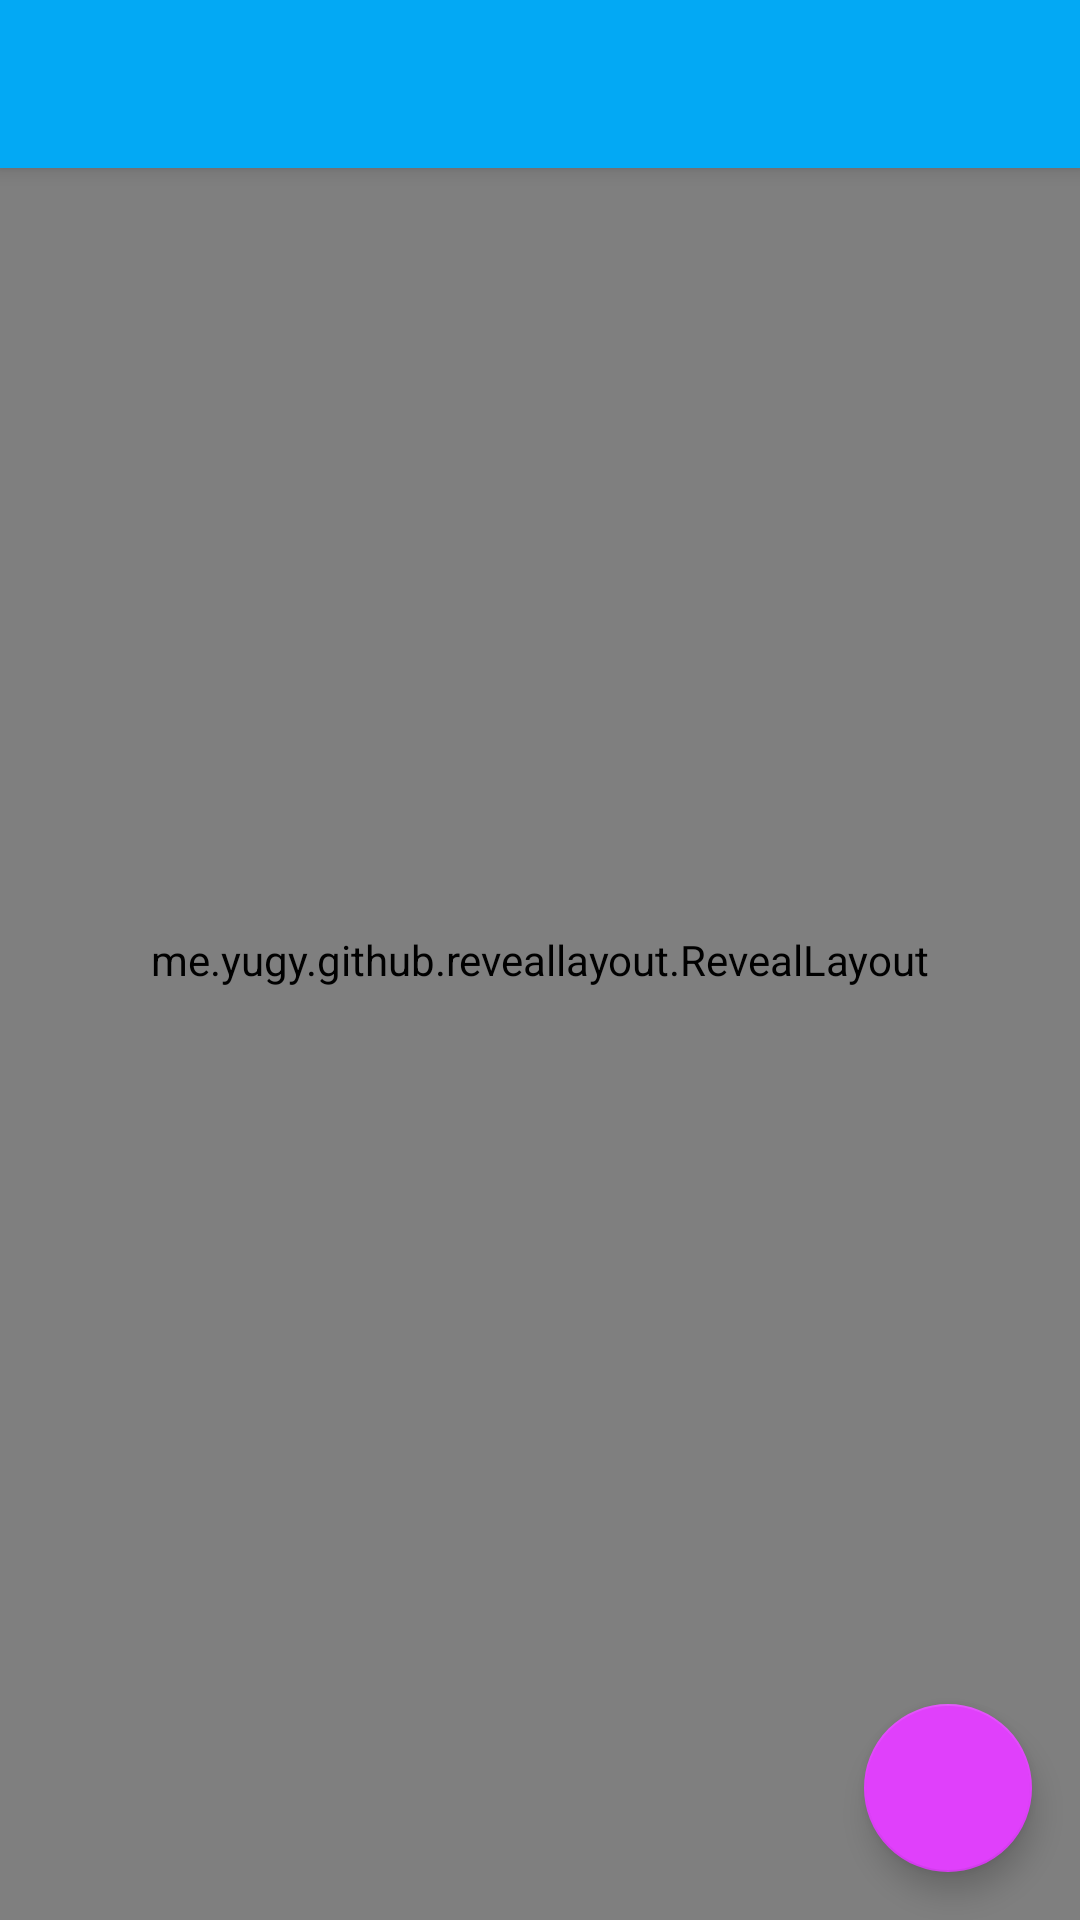

Layout XML and referenced resources for this Android screen:
<!-- AndroidManifest.xml: application theme AppTheme -->
<!-- res/layout/main.xml -->
<?xml version="1.0" encoding="utf-8"?>
<android.support.v4.widget.DrawerLayout
	xmlns:android="http://schemas.android.com/apk/res/android"
	xmlns:app="http://schemas.android.com/apk/res-auto"
	android:id="@+id/main_drawerlayout"
	android:layout_width="match_parent"
	android:layout_height="match_parent"
	android:fitsSystemWindows="true">

	<android.support.design.widget.CoordinatorLayout
		android:id="@+id/main_layout"
		android:layout_height="match_parent"
		android:layout_width="match_parent">
		
		<android.support.design.widget.AppBarLayout
			android:layout_width="match_parent"
			android:layout_height="wrap_content">

			<android.support.v7.widget.Toolbar
				style="@style/ToolbarStyle"
				android:id="@+id/main_toolbar"
				android:layout_width="match_parent"
				android:layout_height="?attr/actionBarSize"
				android:background="?attr/colorPrimary"
				android:gravity="center_horizontal"/>

		</android.support.design.widget.AppBarLayout>

		<LinearLayout
			android:id="@+id/main_container"
			android:orientation="vertical"
			android:layout_width="match_parent"
			android:layout_height="match_parent"
			app:layout_behavior="@string/appbar_scrolling_view_behavior">

		</LinearLayout>
		
		<android.support.design.widget.FloatingActionButton
			android:id="@+id/main_check_image"
			android:layout_height="wrap_content"
			android:layout_width="wrap_content"
			android:layout_marginRight="@dimen/main_fab_margin_right"
			android:layout_marginBottom="@dimen/main_fab_margin_bottom"
			android:layout_gravity="right|bottom"
			android:src="@drawable/ic_check_white"
			android:visibility="gone"
			app:backgroundTint="#FFC107"/>

		<android.support.design.widget.FloatingActionButton
			android:id="@+id/main_fab"
			android:layout_width="wrap_content"
			android:layout_height="wrap_content"
			android:layout_marginRight="@dimen/main_fab_margin_right"
			android:layout_marginBottom="@dimen/main_fab_margin_bottom"
			android:layout_gravity="right|bottom"
			android:src="@drawable/ic_add_white"/>
		
		<me.yugy.github.reveallayout.RevealLayout
			android:layout_width="match_parent"
			android:layout_height="match_parent"
			android:id="@+id/reveal_layout">
		
			<View
				android:layout_width="match_parent"
				android:layout_height="match_parent"
				android:id="@+id/main_add_anim"
				android:background="#FFFFFF"
				android:layout_gravity="right|bottom"
				android:layout_weight="1"/>
			
		</me.yugy.github.reveallayout.RevealLayout>

	</android.support.design.widget.CoordinatorLayout>

	<android.support.design.widget.NavigationView
		android:id="@+id/main_nav_view"
		android:layout_width="wrap_content"
		android:layout_height="match_parent"
		android:layout_gravity="start"
		app:headerLayout="@layout/drawer_header"
		app:menu="@menu/drawer"/>

</android.support.v4.widget.DrawerLayout>
<!-- res/layout/drawer_header.xml (included above) -->
<?xml version="1.0" encoding="utf-8"?>
<RelativeLayout
	xmlns:android="http://schemas.android.com/apk/res/android"
	android:layout_height="200dp"
	android:layout_width="match_parent">
	
	<ImageView
		android:layout_height="match_parent"
		android:layout_width="match_parent"
		android:scaleType="centerCrop"
		android:src="@drawable/drawer_header_bg"/>
	
</RelativeLayout>
<!-- resources referenced by this layout -->
<resources>
  <dimen name="main_fab_margin_bottom">16dp</dimen>
  <dimen name="main_fab_margin_right">16dp</dimen>
  <!-- drawable drawer_header_bg: png bitmap (drawable, 123056 bytes) -->
  <style name="ToolbarStyle" parent="">
          <item name="popupTheme">@style/ThemeOverlay.AppCompat.Light</item>
          <item name="theme">@style/ThemeOverlay.AppCompat.Dark.ActionBar</item>
  	</style>
  <style name="AppTheme" parent="@style/BaseAppTheme">
  	</style>
  <style name="BaseAppTheme" parent="@style/Theme.AppCompat.Light.NoActionBar">
  		<item name="colorPrimaryDark">#0288D1</item>
  		<item name="colorPrimary">#03A9F4</item>
  		<item name="colorAccent">#E040FB</item>
  	</style>
</resources>
